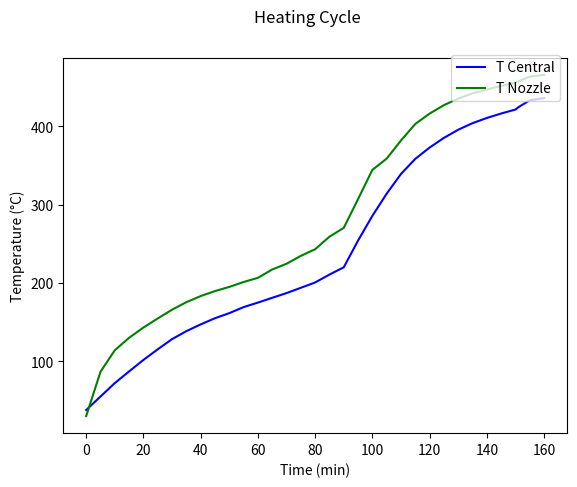
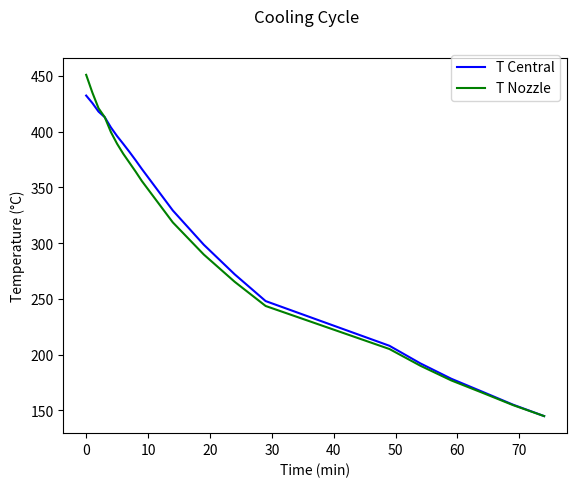

Python code for these plots, in order:
import numpy as np
from scipy.optimize import curve_fit
import matplotlib.pyplot as plt

# Define the exponential approach function for heating (approaching T_ss)
def exp_approach(t, T_ss, A, tau):
    return T_ss + A * np.exp(-t / tau)

# Define the exponential decay function for cooling (approaching T_amb)
def exp_decay(t, T_amb, A, tau):
    return T_amb + A * np.exp(-t / tau)

# Function to find segments where power is constant
def find_constant_p_segments(times, powers, temps, min_points=4):
    segments = []
    start = 0
    for i in range(1, len(times)):
        if powers[i] != powers[start]:
            if i - start >= min_points:
                segments.append((start, i - 1))
            start = i
    if len(times) - start >= min_points:
        segments.append((start, len(times) - 1))
    return segments

# Parse heating data
heating_data = """
0 43.29 37.38 29.36 29.64
5 43.29 54.66 29.36 86.25
10 43.29 71.8 29.36 113.8
15 43.29 86.76 29.36 129.7
20 43.29 101.4 29.36 142.8
25 43.29 115 29.36 154.4
30 43.29 128 29.36 165.6
35 43.29 138.2 29.36 175.2
40 43.29 146.8 29.36 183
45 43.29 154.7 29.36 189.4
50 43.29 161.2 29.36 194.7
55 43.29 168.9 29.36 201
60 43.29 174.7 44.7 206.3
65 43.29 180.8 44.7 217
70 43.29 186.8 64.08 224.3
75 43.29 193.6 64.08 234.4
80 43.29 200.4 93.96 242.9
85 43.29 210.5 93.96 258.9
90 139.66 219.8 93.96 270.2
95 139.66 254 93.96 307
100 139.66 285.6 93.96 344.3
105 139.66 313.9 93.96 358.7
110 139.66 339.1 93.96 381.9
115 139.66 358.4 93.96 403
120 139.66 372.8 93.96 416.2
125 139.66 385.2 93.96 427
130 139.66 395.6 93.96 435.4
135 139.66 404 93.96 442
140 139.66 410.6 93.96 447.1
145 139.66 416.3 93.96 451.6
150 172.3167 421.4 93.96 455.5
151 172.3167 424.3 93.96 457.3
152 172.3167 426.6 93.96 459
153 172.3167 428.8 93.96 460.4
154 172.3167 431 93.96 462
155 139.9398 433.2 93.96 463.5
160 139.9398 436 93.96 465.7
"""
lines = heating_data.strip().split('\n')
heating_times = []
Pcen_h = []
Tcen_h = []
Pnoz_h = []
Tnoz_h = []
for line in lines:
    parts = line.split()
    heating_times.append(float(parts[0]))
    Pcen_h.append(float(parts[1]))
    Tcen_h.append(float(parts[2]))
    Pnoz_h.append(float(parts[3]))
    Tnoz_h.append(float(parts[4]))

heating_times = np.array(heating_times)
Pcen_h = np.array(Pcen_h)
Tcen_h = np.array(Tcen_h)
Pnoz_h = np.array(Pnoz_h)
Tnoz_h = np.array(Tnoz_h)

# Parse cooling data
cooling_data = """
0 0 432.4 0 451
1 0 425.7 0 435.1
2 0 418 0 421
3 0 413 0 413
4 0 403.8 0 399.6
5 0 396 0 389.1
6 0 389 0 380.1
7 0 381.8 0 372.1
8 0 374.3 0 364.1
9 0 366.5 0 355.7
14 0 329.3 0 318.6
19 0 298.6 0 289.8
24 0 272 0 265.3
29 0 248 0 243.6
49 0 207.9 0 205
54 0 192.1 0 190
59 0 178.3 0 176.8
64 0 166.7 0 165.8
69 0 155 0 154.6
74 0 144.8 0 144.8
"""
lines = cooling_data.strip().split('\n')
cooling_times = []
Pcen_c = []
Tcen_c = []
Pnoz_c = []
Tnoz_c = []
for line in lines:
    parts = line.split()
    cooling_times.append(float(parts[0]))
    Pcen_c.append(float(parts[1]))
    Tcen_c.append(float(parts[2]))
    Pnoz_c.append(float(parts[3]))
    Tnoz_c.append(float(parts[4]))

cooling_times = np.array(cooling_times)
Pcen_c = np.array(Pcen_c)
Tcen_c = np.array(Tcen_c)
Pnoz_c = np.array(Pnoz_c)
Tnoz_c = np.array(Tnoz_c)

# Analyze heating for central
print("Heating Cycle - Central Heater:")
segments_cen = find_constant_p_segments(heating_times, Pcen_h, Tcen_h, min_points=4)
for start, end in segments_cen:
    t_seg = heating_times[start:end+1]
    t_rel = t_seg - t_seg[0]
    T_seg = Tcen_h[start:end+1]
    P_val = Pcen_h[start]
    try:
        popt, _ = curve_fit(exp_approach, t_rel, T_seg, p0=[T_seg[-1] + 10, T_seg[0] - T_seg[-1], 20], maxfev=10000)
        T_ss, A, tau = popt
        print(f"Power: {P_val:.2f}, Time Constant tau: {tau:.2f} min, T_ss: {T_ss:.2f}")
    except Exception as e:
        print(f"Power: {P_val:.2f}, Fit failed: {e}")

# Analyze heating for nozzle
print("\nHeating Cycle - Nozzle Heater:")
segments_noz = find_constant_p_segments(heating_times, Pnoz_h, Tnoz_h, min_points=4)
for start, end in segments_noz:
    t_seg = heating_times[start:end+1]
    t_rel = t_seg - t_seg[0]
    T_seg = Tnoz_h[start:end+1]
    P_val = Pnoz_h[start]
    try:
        popt, _ = curve_fit(exp_approach, t_rel, T_seg, p0=[T_seg[-1] + 10, T_seg[0] - T_seg[-1], 20], maxfev=10000)
        T_ss, A, tau = popt
        print(f"Power: {P_val:.2f}, Time Constant tau: {tau:.2f} min, T_ss: {T_ss:.2f}")
    except Exception as e:
        print(f"Power: {P_val:.2f}, Fit failed: {e}")

# Analyze cooling for central (whole dataset as one segment)
print("\nCooling Cycle - Central Heater:")
t_rel_cen_c = cooling_times - cooling_times[0]
try:
    popt, _ = curve_fit(exp_decay, t_rel_cen_c, Tcen_c, p0=[30, Tcen_c[0] - 30, 20], maxfev=10000)
    T_amb, A, tau = popt
    print(f"Time Constant tau: {tau:.2f} min, T_amb: {T_amb:.2f}")
except Exception as e:
    print(f"Fit failed: {e}")

# Analyze cooling for nozzle
print("\nCooling Cycle - Nozzle Heater:")
t_rel_noz_c = cooling_times - cooling_times[0]
try:
    popt, _ = curve_fit(exp_decay, t_rel_noz_c, Tnoz_c, p0=[30, Tnoz_c[0] - 30, 20], maxfev=10000)
    T_amb, A, tau = popt
    print(f"Time Constant tau: {tau:.2f} min, T_amb: {T_amb:.2f}")
except Exception as e:
    print(f"Fit failed: {e}")

# Plot heating cycle
fig, ax1 = plt.subplots(figsize=(6.5, 4.875))

ax1.set_xlabel('Time (min)')
ax1.set_ylabel('Temperature (°C)')
ax1.plot(heating_times, Tcen_h, label='T Central', color='blue')
ax1.plot(heating_times, Tnoz_h, label='T Nozzle', color='green')
ax1.tick_params(axis='y')
fig.suptitle('Heating Cycle')
fig.legend(loc='upper right', bbox_to_anchor=(0.9, 0.9))
plt.show()

# Plot cooling cycle
fig, ax1 = plt.subplots(figsize=(6.5, 4.875))

ax1.set_xlabel('Time (min)')
ax1.set_ylabel('Temperature (°C)')
ax1.plot(cooling_times, Tcen_c, label='T Central', color='blue')
ax1.plot(cooling_times, Tnoz_c, label='T Nozzle', color='green')
ax1.tick_params(axis='y')

fig.suptitle('Cooling Cycle')
fig.legend(loc='upper right', bbox_to_anchor=(0.9, 0.9))
plt.show()